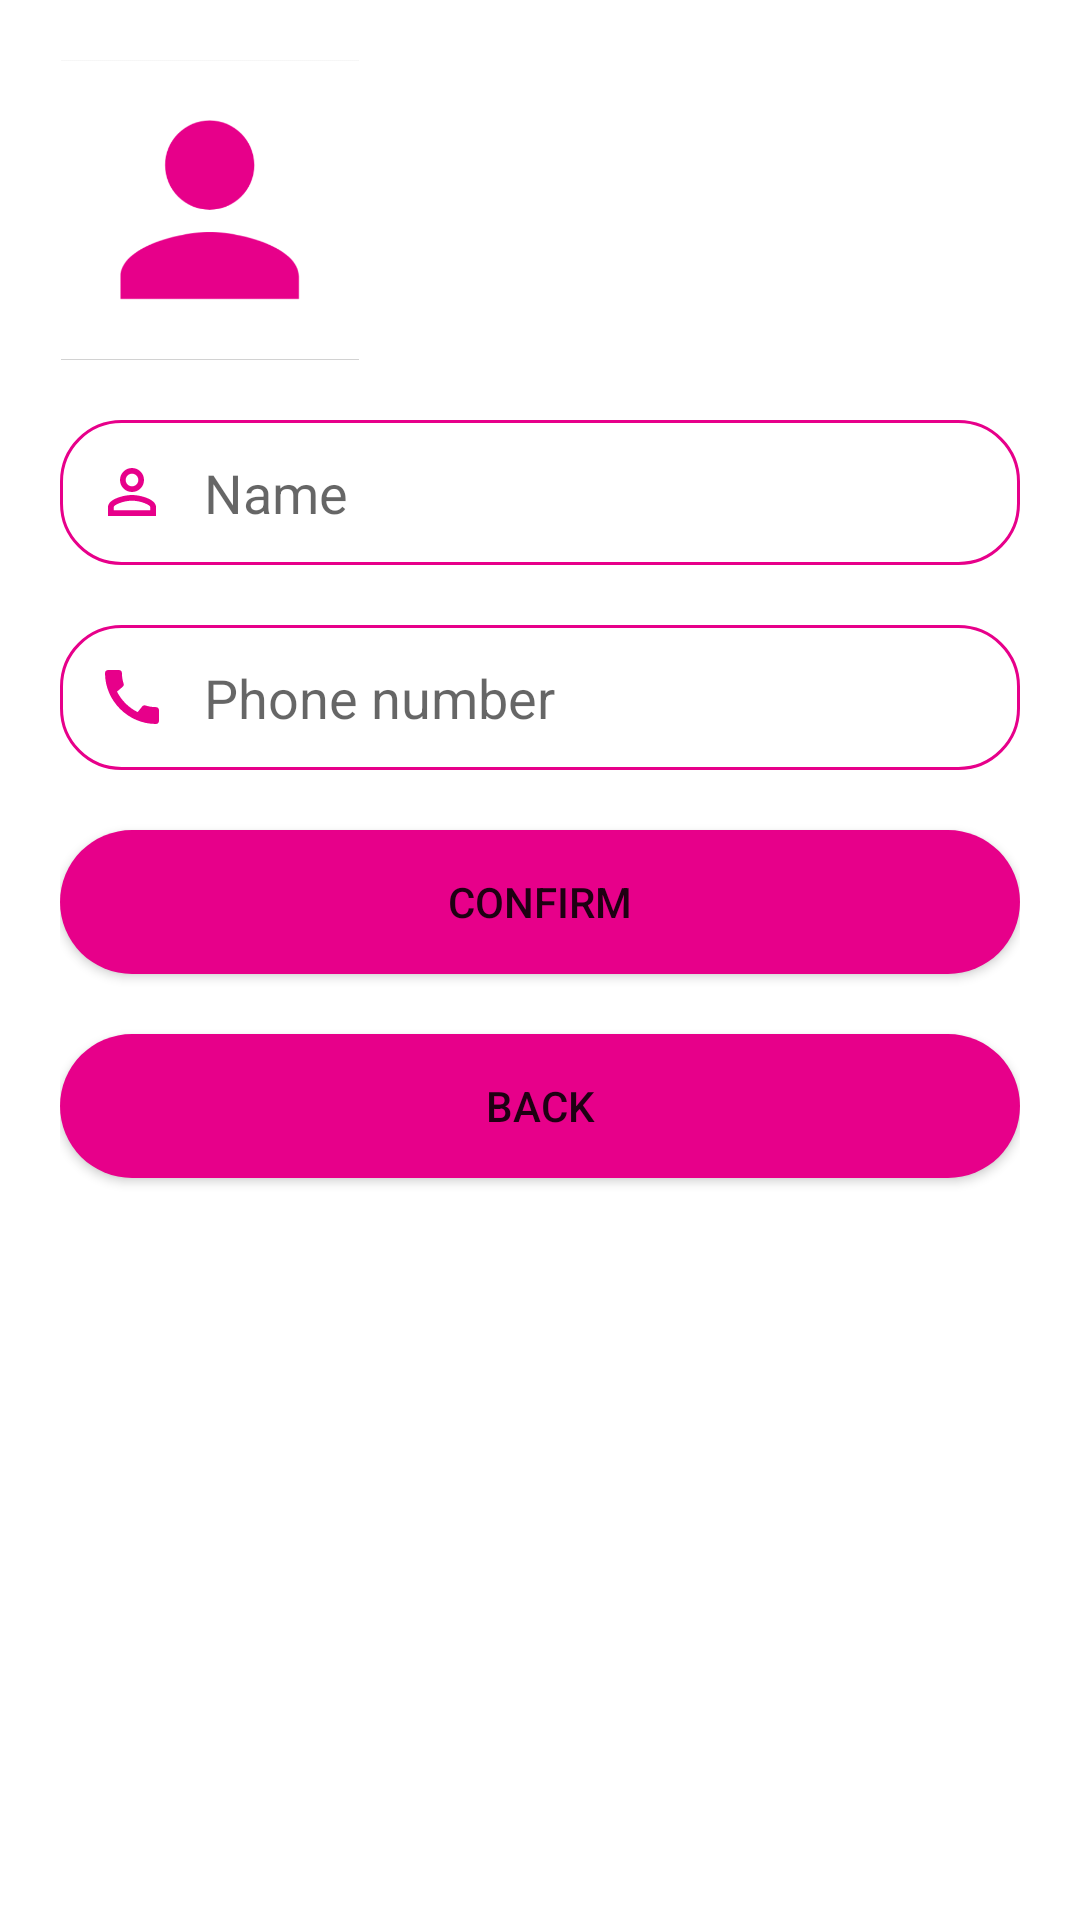

Layout XML and referenced resources for this Android screen:
<!-- AndroidManifest.xml: application theme Theme.Tinder -->
<!-- res/layout/activity_settings.xml -->
<?xml version="1.0" encoding="utf-8"?>
<LinearLayout xmlns:android="http://schemas.android.com/apk/res/android"
    xmlns:app="http://schemas.android.com/apk/res-auto"
    xmlns:tools="http://schemas.android.com/tools"
    android:layout_width="match_parent"
    android:layout_height="match_parent"
    tools:context=".SettingsActivity"
    android:orientation="vertical"
    android:padding="20sp">

    <ImageView
        android:layout_width="100sp"
        android:layout_height="100sp"
        android:id="@+id/profileImage"
        android:src="@drawable/user"
        android:layout_marginBottom="20sp"/>

    <EditText
        android:id="@+id/name"
        android:layout_width="match_parent"
        android:layout_height="wrap_content"
        android:layout_marginBottom="20sp"
        android:background="@drawable/round_border"
        android:drawableStart="@drawable/ic_name"
        android:drawableLeft="@drawable/ic_name"
        android:drawablePadding="12dp"
        android:hint="Name"
        android:padding="12dp" />

    <EditText
        android:id="@+id/phone"
        android:layout_width="match_parent"
        android:layout_height="wrap_content"
        android:layout_marginBottom="20sp"
        android:background="@drawable/round_border"
        android:drawableStart="@drawable/ic_call"
        android:drawableLeft="@drawable/ic_call"
        android:drawablePadding="12dp"
        android:hint="Phone number"
        android:inputType="phone"
        android:padding="12dp" />

    <Button
        android:id="@+id/confirm"
        android:layout_width="match_parent"
        android:layout_height="wrap_content"
        android:layout_marginBottom="20sp"
        android:background="@drawable/round_bg"
        android:text="Confirm" />

    <Button
        android:id="@+id/back"
        android:layout_width="match_parent"
        android:layout_height="wrap_content"
        android:background="@drawable/round_bg"
        android:text="Back" />
</LinearLayout>
<!-- resources referenced by this layout -->
<resources>
  <!-- drawable ic_call (drawable) -->
  <vector android:height="24dp" android:tint="#E7008A"
      android:viewportHeight="24" android:viewportWidth="24"
      android:width="24dp" xmlns:android="http://schemas.android.com/apk/res/android">
      <path android:fillColor="@android:color/white" android:pathData="M20.01,15.38c-1.23,0 -2.42,-0.2 -3.53,-0.56 -0.35,-0.12 -0.74,-0.03 -1.01,0.24l-1.57,1.97c-2.83,-1.35 -5.48,-3.9 -6.89,-6.83l1.95,-1.66c0.27,-0.28 0.35,-0.67 0.24,-1.02 -0.37,-1.11 -0.56,-2.3 -0.56,-3.53 0,-0.54 -0.45,-0.99 -0.99,-0.99H4.19C3.65,3 3,3.24 3,3.99 3,13.28 10.73,21 20.01,21c0.71,0 0.99,-0.63 0.99,-1.18v-3.45c0,-0.54 -0.45,-0.99 -0.99,-0.99z"/>
  </vector>
  <!-- drawable ic_name (drawable) -->
  <vector android:height="24dp" android:tint="#E7008A"
      android:viewportHeight="24" android:viewportWidth="24"
      android:width="24dp" xmlns:android="http://schemas.android.com/apk/res/android">
      <path android:fillColor="@android:color/white" android:pathData="M12,5.9c1.16,0 2.1,0.94 2.1,2.1s-0.94,2.1 -2.1,2.1S9.9,9.16 9.9,8s0.94,-2.1 2.1,-2.1m0,9c2.97,0 6.1,1.46 6.1,2.1v1.1L5.9,18.1L5.9,17c0,-0.64 3.13,-2.1 6.1,-2.1M12,4C9.79,4 8,5.79 8,8s1.79,4 4,4 4,-1.79 4,-4 -1.79,-4 -4,-4zM12,13c-2.67,0 -8,1.34 -8,4v3h16v-3c0,-2.66 -5.33,-4 -8,-4z"/>
  </vector>
  <!-- drawable round_bg (drawable) -->
  <?xml version="1.0" encoding="utf-8"?>
  <shape  xmlns:android="http://schemas.android.com/apk/res/android">
      <solid android:color="@color/pink"/>
      <corners android:radius="50dp"/>
  </shape>
  <!-- drawable round_border (drawable) -->
  <?xml version="1.0" encoding="utf-8"?>
  <shape android:shape="rectangle" xmlns:android="http://schemas.android.com/apk/res/android">
      <stroke android:color="@color/pink"
          android:width="1dp"/>
      <corners android:radius="20dp"/>
  </shape>
  <!-- drawable user: png bitmap (drawable, 10454 bytes) -->
  <style name="Theme.Tinder" parent="Theme.MaterialComponents.DayNight.DarkActionBar">
          
          <item name="colorPrimary">@color/pink</item>
          <item name="colorPrimaryVariant">@color/teal_200</item>
          <item name="colorOnPrimary">@color/white</item>
          
          <item name="colorSecondary">@color/teal_200</item>
          <item name="colorSecondaryVariant">@color/teal_700</item>
          <item name="colorOnSecondary">@color/black</item>
          
          <item name="android:statusBarColor" tools:targetApi="l">?attr/colorPrimaryVariant</item>
          
      </style>
  <color name="pink">#e7008a</color>
  <color name="teal_200">#FF03DAC5</color>
  <color name="white">#FFFFFFFF</color>
  <color name="teal_700">#FF018786</color>
  <color name="black">#FF000000</color>
</resources>
